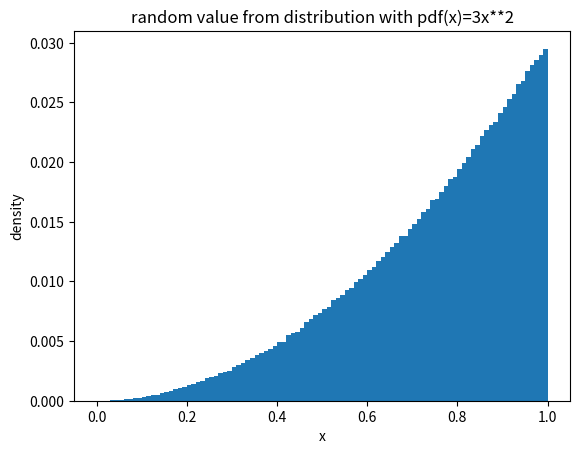

Write the Python code that produced this figure.
# [redacted]
# 02_2023

import math
import random
import matplotlib.pyplot as plt


def test2(x):
    return 1.0 / 3.0 * x ** 3


def test3(x):
    return math.sin(x) + 1.0


def integrate(f, a, b, n):
    """
    the function to integrate
    the lower limit a
    the upper limit b
    the number of intervals n
    return the value of the integration
    """
    # using trapezoid rule
    t = f(a) + f(b)
    dx = float(b - a) / float(n)
    for i in range(1, n):
        x = a + i * dx
        t = t + 2 * f(x)
    t = t * dx / 2.0
    return t


def random3x2():
    """
    takes no parameters and returns one random number from this distribution.
    Use the python function random.random() to generate a uniform random number [0,1].
    Use a loop to call your random3xsq function 1 million times and then use your histogram
    function to plot a histogram of the values.  Use the parameters density=True, y_label=”probability”, bin_w=.01, bin_start=0
    :return: r
    """
    u = random.random()
    r = u ** (1 / 3)
    return r


def hist(ax, values, x_label, title='', y_label='Frequency',
         density=False, bin_w=0, bin_start=0.0):
    """
    Plots a hist by frequency or density
    :param ax:
    :param values:
    :param x_label:
    :param title:
    :param y_label:
    :param density:
    :param bin_w:
    :param bin_start:
    :return:hist
    """
    m = max(values)
    if (bin_w == 0):
        # no binning
        h = [0] * (m + 1)
        for x in values:
            h[x] += 1
    else:
        nbins = int((m - bin_start) / bin_w + 1)  # number of bins
        h = [0] * nbins
        x_axis = [0] * nbins
        for i in range(nbins):
            x_axis[i] = bin_start + bin_w * i
        for x in values:
            ibin = int((x - bin_start) / bin_w)
            h[ibin] += 1

    if (density):
        for i in range(len(h)):
            h[i] = h[i] / len(values)
    # the histogram of the data
    if (bin_w == 0):
        ax.bar(range(m + 1), h, width=1, align='center')
    else:
        ax.bar(x_axis, h, width=bin_w, align='edge')
    # the x and y axis labels and title
    ax.set_ylabel(y_label)
    ax.set_xlabel(x_label)
    if len(title) > 0:
        ax.set_title(title)


def runtest(f, a, b, correct):
    n = 1
    ans = 0.0
    while (abs(ans - correct) > .01):
        n = n * 2
        ans = integrate(f, a, b, n)
        print('n=%d ans=%.3f' % (n, ans))


# main program
# part 1
print("test1 f(x)=sin(x), 0,pi")
runtest(math.sin, 0, math.pi, 2.0)

print("test2 f(x)=1/3*x**3, from 1 to 4")
runtest(test2, 1, 4, 21.25)

print("test3 f(x)=sin(x)+1, from 0 to 2pi")
runtest(test3, 0, 2.0 * math.pi, 2.0 * math.pi)

# This will generate 1 million random number and plot histogram
v = []
for i in range(1000000):
    v.append(random3x2())

fig, ax = plt.subplots()
hist(ax, v, 'x',
     title="random value from distribution with pdf(x)=3x**2",
     y_label="density",
     density=True,
     bin_w=.01,
     bin_start=0)
# display the chart
plt.show()


